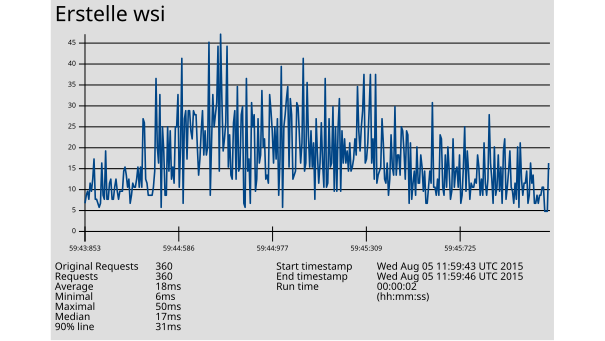

The file beside this chart, header and first rows:
1438775983853, 8, Erstelle wsi, 200, OK, Thread Group: getWorkspaceItems 7-1, text, true, , 231, 1, 1, http://172.31.8.205:27474/db/data/transa…, , 8, ISO-8859-1, 1, 0, 985aa859d74d, 0
1438775983883, 10, Erstelle wsi, 200, OK, Thread Group: getWorkspaceItems 7-1, text, true, , 231, 1, 1, http://172.31.8.205:27474/db/data/transa…, , 10, ISO-8859-1, 1, 0, 985aa859d74d, 0
1438775983898, 11, Erstelle wsi, 200, OK, Thread Group: getWorkspaceItems 7-1, text, true, , 231, 1, 1, http://172.31.8.205:27474/db/data/transa…, , 11, ISO-8859-1, 1, 0, 985aa859d74d, 0
1438775983913, 9, Erstelle wsi, 200, OK, Thread Group: getWorkspaceItems 7-1, text, true, , 231, 1, 1, http://172.31.8.205:27474/db/data/transa…, , 9, ISO-8859-1, 1, 0, 12ae572e559d, 0
1438775983924, 13, Erstelle wsi, 200, OK, Thread Group: getWorkspaceItems 7-1, text, true, , 231, 1, 1, http://172.31.8.205:27474/db/data/transa…, , 13, ISO-8859-1, 1, 0, 985aa859d74d, 0
1438775983938, 11, Erstelle wsi, 200, OK, Thread Group: getWorkspaceItems 7-1, text, true, , 231, 1, 1, http://172.31.8.205:27474/db/data/transa…, , 11, ISO-8859-1, 1, 0, 12ae572e559d, 0
1438775983944, 14, Erstelle wsi, 200, OK, Thread Group: getWorkspaceItems 7-1, text, true, , 231, 1, 1, http://172.31.8.205:27474/db/data/transa…, , 14, ISO-8859-1, 1, 0, 985aa859d74d, 0
1438775983956, 19, Erstelle wsi, 200, OK, Thread Group: getWorkspaceItems 7-1, text, true, , 231, 1, 1, http://172.31.8.205:27474/db/data/transa…, , 19, ISO-8859-1, 1, 0, 12ae572e559d, 0
1438775983978, 9, Erstelle wsi, 200, OK, Thread Group: getWorkspaceItems 7-1, text, true, , 231, 1, 1, http://172.31.8.205:27474/db/data/transa…, , 9, ISO-8859-1, 1, 0, 985aa859d74d, 0
1438775984000, 9, Erstelle wsi, 200, OK, Thread Group: getWorkspaceItems 7-1, text, true, , 231, 1, 1, http://172.31.8.205:27474/db/data/transa…, , 9, ISO-8859-1, 1, 0, 12ae572e559d, 0
1438775984019, 8, Erstelle wsi, 200, OK, Thread Group: getWorkspaceItems 7-1, text, true, , 231, 1, 1, http://172.31.8.205:27474/db/data/transa…, , 8, ISO-8859-1, 1, 0, 12ae572e559d, 0
1438775984030, 7, Erstelle wsi, 200, OK, Thread Group: getWorkspaceItems 7-1, text, true, , 231, 1, 1, http://172.31.8.205:27474/db/data/transa…, , 7, ISO-8859-1, 1, 0, 99214e63c6ae, 0
1438775984046, 8, Erstelle wsi, 200, OK, Thread Group: getWorkspaceItems 7-1, text, true, , 231, 1, 1, http://172.31.8.205:27474/db/data/transa…, , 8, ISO-8859-1, 1, 0, 12ae572e559d, 0
1438775984048, 18, Erstelle wsi, 200, OK, Thread Group: getWorkspaceItems 7-1, text, true, , 231, 2, 2, http://172.31.8.205:27474/db/data/transa…, , 17, ISO-8859-1, 1, 0, 985aa859d74d, 0
1438775984052, 10, Erstelle wsi, 200, OK, Thread Group: getWorkspaceItems 7-1, text, true, , 231, 1, 1, http://172.31.8.205:27474/db/data/transa…, , 10, ISO-8859-1, 1, 0, 99214e63c6ae, 0
1438775984068, 9, Erstelle wsi, 200, OK, Thread Group: getWorkspaceItems 7-1, text, true, , 231, 1, 1, http://172.31.8.205:27474/db/data/transa…, , 9, ISO-8859-1, 1, 0, 99214e63c6ae, 0
1438775984083, 21, Erstelle wsi, 200, OK, Thread Group: getWorkspaceItems 7-1, text, true, , 231, 2, 2, http://172.31.8.205:27474/db/data/transa…, , 21, ISO-8859-1, 1, 0, 985aa859d74d, 0
1438775984087, 9, Erstelle wsi, 200, OK, Thread Group: getWorkspaceItems 7-2, text, true, , 231, 2, 2, http://172.31.8.205:27474/db/data/transa…, , 9, ISO-8859-1, 1, 0, 985aa859d74d, 0
1438775984104, 9, Erstelle wsi, 200, OK, Thread Group: getWorkspaceItems 7-1, text, true, , 231, 1, 1, http://172.31.8.205:27474/db/data/transa…, , 9, ISO-8859-1, 1, 0, 99214e63c6ae, 0
1438775984113, 13, Erstelle wsi, 200, OK, Thread Group: getWorkspaceItems 7-1, text, true, , 231, 2, 2, http://172.31.8.205:27474/db/data/transa…, , 13, ISO-8859-1, 1, 0, 985aa859d74d, 0
1438775984115, 14, Erstelle wsi, 200, OK, Thread Group: getWorkspaceItems 7-2, text, true, , 231, 2, 2, http://172.31.8.205:27474/db/data/transa…, , 14, ISO-8859-1, 1, 0, 985aa859d74d, 0
1438775984120, 9, Erstelle wsi, 200, OK, Thread Group: getWorkspaceItems 7-1, text, true, , 231, 1, 1, http://172.31.8.205:27474/db/data/transa…, , 9, ISO-8859-1, 1, 0, 99214e63c6ae, 0
1438775984136, 9, Erstelle wsi, 200, OK, Thread Group: getWorkspaceItems 7-2, text, true, , 231, 2, 2, http://172.31.8.205:27474/db/data/transa…, , 9, ISO-8859-1, 1, 0, 985aa859d74d, 0
1438775984141, 12, Erstelle wsi, 200, OK, Thread Group: getWorkspaceItems 7-1, text, true, , 231, 2, 2, http://172.31.8.205:27474/db/data/transa…, , 12, ISO-8859-1, 1, 0, 12ae572e559d, 0
1438775984143, 14, Erstelle wsi, 200, OK, Thread Group: getWorkspaceItems 7-1, text, true, , 231, 2, 2, http://172.31.8.205:27474/db/data/transa…, , 14, ISO-8859-1, 1, 0, 985aa859d74d, 0
1438775984147, 11, Erstelle wsi, 200, OK, Thread Group: getWorkspaceItems 7-2, text, true, , 231, 2, 2, http://172.31.8.205:27474/db/data/transa…, , 11, ISO-8859-1, 1, 0, 12ae572e559d, 0
1438775984153, 9, Erstelle wsi, 200, OK, Thread Group: getWorkspaceItems 7-1, text, true, , 231, 1, 1, http://172.31.8.205:27474/db/data/transa…, , 9, ISO-8859-1, 1, 0, 99214e63c6ae, 0
1438775984159, 11, Erstelle wsi, 200, OK, Thread Group: getWorkspaceItems 7-2, text, true, , 231, 2, 2, http://172.31.8.205:27474/db/data/transa…, , 11, ISO-8859-1, 1, 0, 985aa859d74d, 0
1438775984163, 11, Erstelle wsi, 200, OK, Thread Group: getWorkspaceItems 7-1, text, true, , 231, 2, 2, http://172.31.8.205:27474/db/data/transa…, , 11, ISO-8859-1, 1, 0, 985aa859d74d, 0
1438775984174, 11, Erstelle wsi, 200, OK, Thread Group: getWorkspaceItems 7-2, text, true, , 231, 2, 2, http://172.31.8.205:27474/db/data/transa…, , 11, ISO-8859-1, 1, 0, 12ae572e559d, 0
1438775984177, 16, Erstelle wsi, 200, OK, Thread Group: getWorkspaceItems 7-1, text, true, , 231, 2, 2, http://172.31.8.205:27474/db/data/transa…, , 16, ISO-8859-1, 1, 0, 12ae572e559d, 0
1438775984192, 17, Erstelle wsi, 200, OK, Thread Group: getWorkspaceItems 7-2, text, true, , 231, 2, 2, http://172.31.8.205:27474/db/data/transa…, , 17, ISO-8859-1, 1, 0, 12ae572e559d, 0
1438775984202, 15, Erstelle wsi, 200, OK, Thread Group: getWorkspaceItems 7-1, text, true, , 231, 2, 2, http://172.31.8.205:27474/db/data/transa…, , 14, ISO-8859-1, 1, 0, 12ae572e559d, 0
1438775984235, 12, Erstelle wsi, 200, OK, Thread Group: getWorkspaceItems 7-2, text, true, , 231, 2, 2, http://172.31.8.205:27474/db/data/transa…, , 12, ISO-8859-1, 1, 0, 12ae572e559d, 0
1438775984241, 14, Erstelle wsi, 200, OK, Thread Group: getWorkspaceItems 7-1, text, true, , 231, 2, 2, http://172.31.8.205:27474/db/data/transa…, , 14, ISO-8859-1, 1, 0, 12ae572e559d, 0
1438775984247, 8, Erstelle wsi, 200, OK, Thread Group: getWorkspaceItems 7-1, text, true, , 231, 2, 2, http://172.31.8.205:27474/db/data/transa…, , 8, ISO-8859-1, 1, 0, 99214e63c6ae, 0
1438775984252, 10, Erstelle wsi, 200, OK, Thread Group: getWorkspaceItems 7-2, text, true, , 231, 2, 2, http://172.31.8.205:27474/db/data/transa…, , 10, ISO-8859-1, 1, 0, 12ae572e559d, 0
1438775984271, 13, Erstelle wsi, 200, OK, Thread Group: getWorkspaceItems 7-1, text, true, , 231, 2, 2, http://172.31.8.205:27474/db/data/transa…, , 13, ISO-8859-1, 1, 0, 99214e63c6ae, 0
1438775984277, 12, Erstelle wsi, 200, OK, Thread Group: getWorkspaceItems 7-2, text, true, , 231, 2, 2, http://172.31.8.205:27474/db/data/transa…, , 12, ISO-8859-1, 1, 0, 99214e63c6ae, 0
1438775984296, 12, Erstelle wsi, 200, OK, Thread Group: getWorkspaceItems 7-1, text, true, , 231, 2, 2, http://172.31.8.205:27474/db/data/transa…, , 12, ISO-8859-1, 1, 0, 99214e63c6ae, 0
1438775984311, 14, Erstelle wsi, 200, OK, Thread Group: getWorkspaceItems 7-2, text, true, , 231, 2, 2, http://172.31.8.205:27474/db/data/transa…, , 14, ISO-8859-1, 1, 0, 99214e63c6ae, 0
1438775984324, 17, Erstelle wsi, 200, OK, Thread Group: getWorkspaceItems 7-2, text, true, , 231, 3, 3, http://172.31.8.205:27474/db/data/transa…, , 17, ISO-8859-1, 1, 0, 985aa859d74d, 0
1438775984329, 12, Erstelle wsi, 200, OK, Thread Group: getWorkspaceItems 7-1, text, true, , 231, 2, 2, http://172.31.8.205:27474/db/data/transa…, , 12, ISO-8859-1, 1, 0, 99214e63c6ae, 0
1438775984333, 17, Erstelle wsi, 200, OK, Thread Group: getWorkspaceItems 7-2, text, true, , 231, 2, 2, http://172.31.8.205:27474/db/data/transa…, , 17, ISO-8859-1, 1, 0, 99214e63c6ae, 0
1438775984347, 12, Erstelle wsi, 200, OK, Thread Group: getWorkspaceItems 7-1, text, true, , 231, 2, 2, http://172.31.8.205:27474/db/data/transa…, , 12, ISO-8859-1, 1, 0, 99214e63c6ae, 0
1438775984352, 29, Erstelle wsi, 200, OK, Thread Group: getWorkspaceItems 7-1, text, true, , 231, 3, 3, http://172.31.8.205:27474/db/data/transa…, , 29, ISO-8859-1, 1, 0, 985aa859d74d, 0
1438775984379, 28, Erstelle wsi, 200, OK, Thread Group: getWorkspaceItems 7-3, text, true, , 231, 3, 3, http://172.31.8.205:27474/db/data/transa…, , 28, ISO-8859-1, 1, 0, 985aa859d74d, 0
1438775984387, 14, Erstelle wsi, 200, OK, Thread Group: getWorkspaceItems 7-2, text, true, , 231, 3, 3, http://172.31.8.205:27474/db/data/transa…, , 14, ISO-8859-1, 1, 0, 985aa859d74d, 0
1438775984389, 13, Erstelle wsi, 200, OK, Thread Group: getWorkspaceItems 7-3, text, true, , 231, 3, 3, http://172.31.8.205:27474/db/data/transa…, , 13, ISO-8859-1, 1, 0, 12ae572e559d, 0
1438775984407, 10, Erstelle wsi, 200, OK, Thread Group: getWorkspaceItems 7-1, text, true, , 231, 3, 3, http://172.31.8.205:27474/db/data/transa…, , 10, ISO-8859-1, 1, 0, 12ae572e559d, 0
1438775984419, 10, Erstelle wsi, 200, OK, Thread Group: getWorkspaceItems 7-3, text, true, , 231, 3, 3, http://172.31.8.205:27474/db/data/transa…, , 10, ISO-8859-1, 1, 0, 12ae572e559d, 0
1438775984432, 10, Erstelle wsi, 200, OK, Thread Group: getWorkspaceItems 7-1, text, true, , 231, 3, 3, http://172.31.8.205:27474/db/data/transa…, , 10, ISO-8859-1, 1, 0, 12ae572e559d, 0
1438775984435, 10, Erstelle wsi, 200, OK, Thread Group: getWorkspaceItems 7-3, text, true, , 231, 3, 3, http://172.31.8.205:27474/db/data/transa…, , 9, ISO-8859-1, 1, 0, 985aa859d74d, 0
1438775984436, 12, Erstelle wsi, 200, OK, Thread Group: getWorkspaceItems 7-3, text, true, , 231, 3, 3, http://172.31.8.205:27474/db/data/transa…, , 12, ISO-8859-1, 1, 0, 12ae572e559d, 0
1438775984457, 16, Erstelle wsi, 200, OK, Thread Group: getWorkspaceItems 7-3, text, true, , 231, 3, 3, http://172.31.8.205:27474/db/data/transa…, , 15, ISO-8859-1, 1, 0, 985aa859d74d, 0
1438775984458, 39, Erstelle wsi, 200, OK, Thread Group: getWorkspaceItems 7-2, text, true, , 231, 3, 3, http://172.31.8.205:27474/db/data/transa…, , 39, ISO-8859-1, 1, 0, 12ae572e559d, 0
1438775984467, 22, Erstelle wsi, 200, OK, Thread Group: getWorkspaceItems 7-3, text, true, , 231, 3, 3, http://172.31.8.205:27474/db/data/transa…, , 22, ISO-8859-1, 1, 0, 12ae572e559d, 0
1438775984483, 18, Erstelle wsi, 200, OK, Thread Group: getWorkspaceItems 7-1, text, true, , 231, 3, 3, http://172.31.8.205:27474/db/data/transa…, , 18, ISO-8859-1, 1, 0, 985aa859d74d, 0
1438775984502, 35, Erstelle wsi, 200, OK, Thread Group: getWorkspaceItems 7-3, text, true, , 231, 3, 3, http://172.31.8.205:27474/db/data/transa…, , 35, ISO-8859-1, 1, 0, 12ae572e559d, 0
1438775984505, 7, Erstelle wsi, 200, OK, Thread Group: getWorkspaceItems 7-3, text, true, , 231, 3, 3, http://172.31.8.205:27474/db/data/transa…, , 7, ISO-8859-1, 1, 0, 99214e63c6ae, 0
1438775984514, 27, Erstelle wsi, 200, OK, Thread Group: getWorkspaceItems 7-1, text, true, , 231, 3, 3, http://172.31.8.205:27474/db/data/transa…, , 27, ISO-8859-1, 1, 0, 12ae572e559d, 0
... 299 more rows
